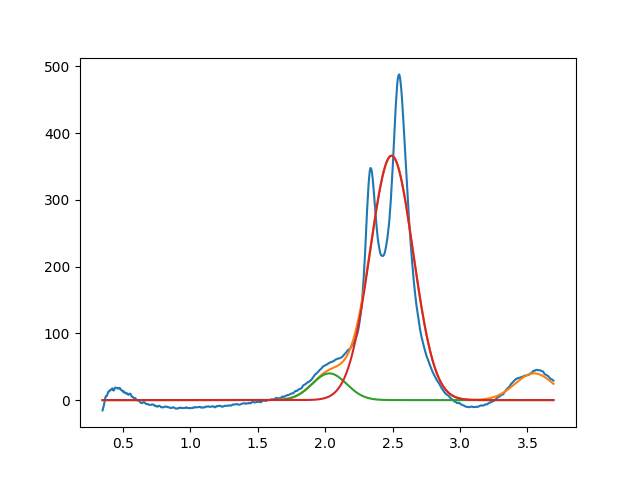

Data behind this chart, as committed beside it:
2.031393449848825750e+00, 3.999999999999999289e+01, 2.999999999999999334e-01, 9.999999999999998890e-01
2.492514271445873675e+00, 3.661251148599162093e+02, 3.757784641182105867e-01, 9.999999999916785454e-01
3.549999999999999378e+00, 3.999999999999999289e+01, 3.378846280561608184e-01, 9.999999999999998890e-01
